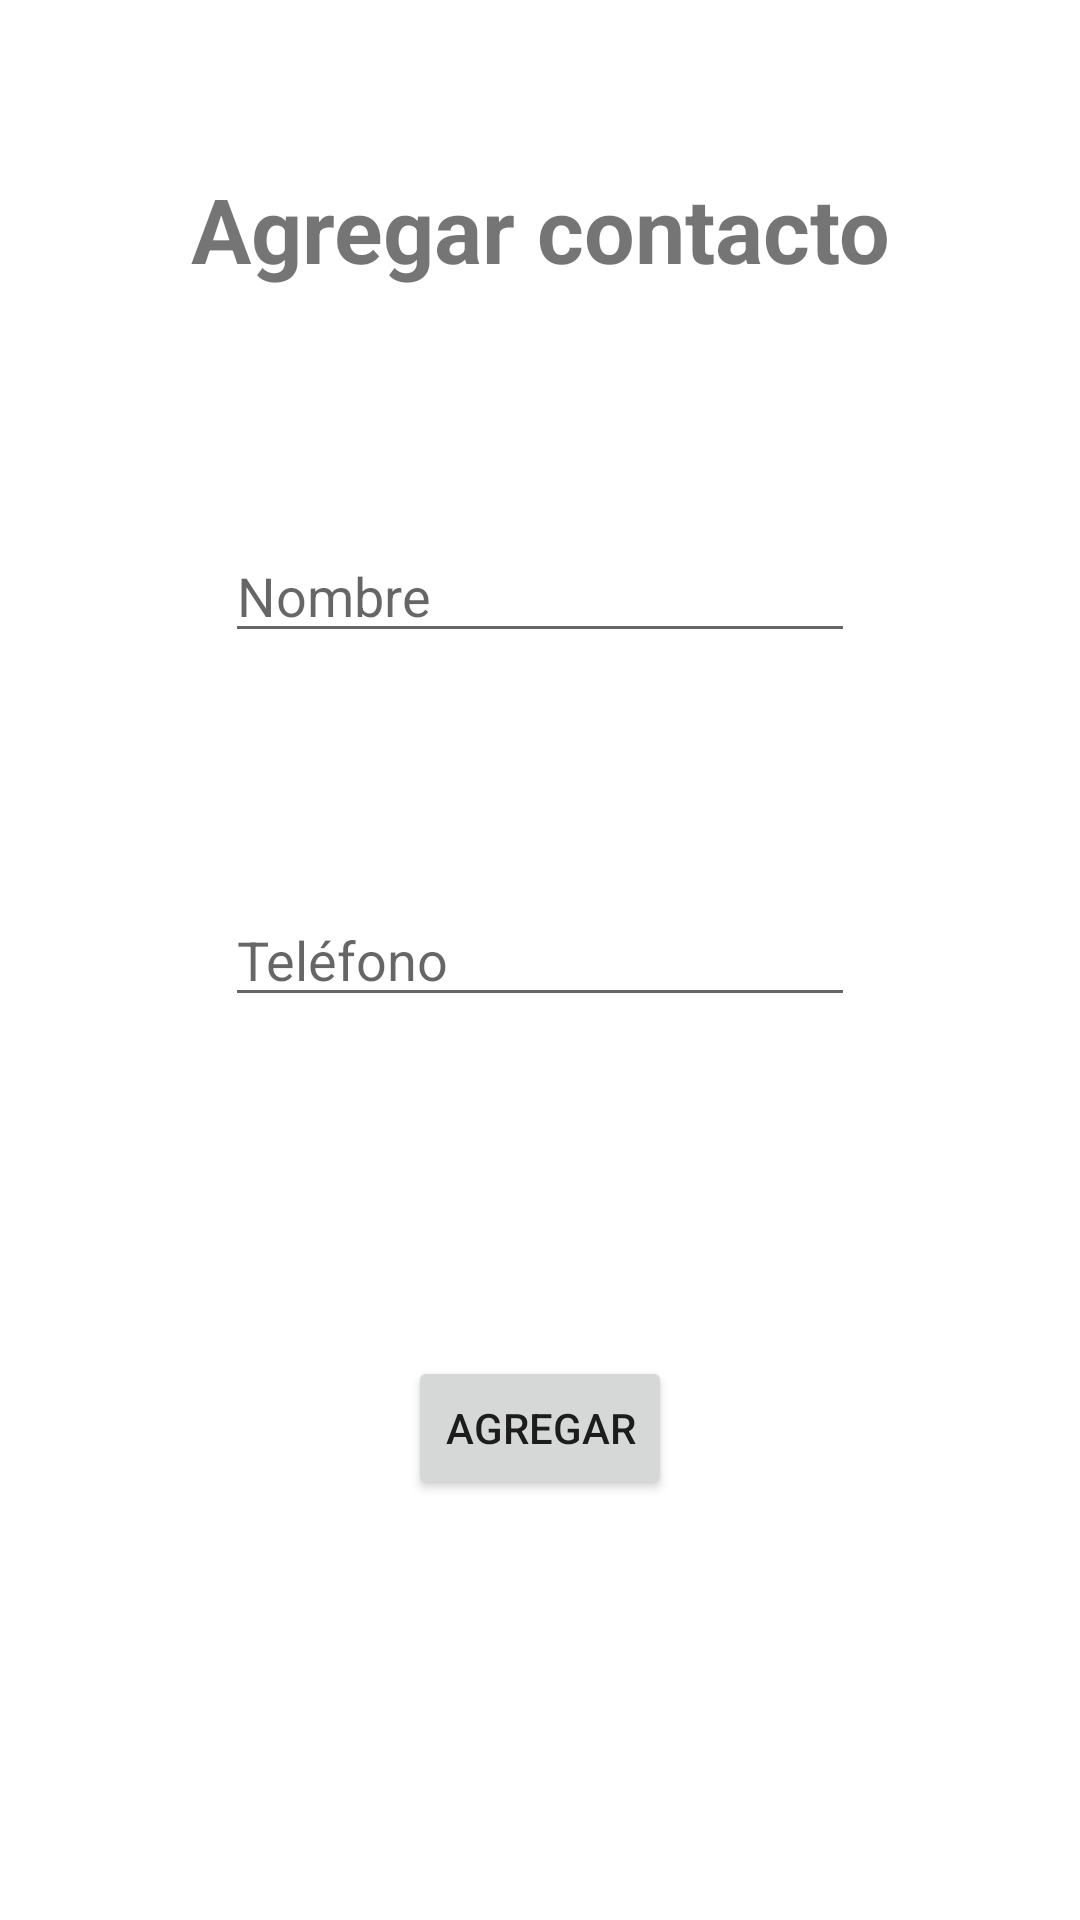

Layout XML and referenced resources for this Android screen:
<!-- AndroidManifest.xml: application theme Theme.SEM15_Dulcey_Ecosistemas -->
<!-- res/layout/activity_agregar.xml -->
<?xml version="1.0" encoding="utf-8"?>
<androidx.constraintlayout.widget.ConstraintLayout xmlns:android="http://schemas.android.com/apk/res/android"
    xmlns:app="http://schemas.android.com/apk/res-auto"
    xmlns:tools="http://schemas.android.com/tools"
    android:layout_width="match_parent"
    android:layout_height="match_parent"
    tools:context=".AgregarActivity">

    <androidx.constraintlayout.widget.ConstraintLayout
        android:layout_width="match_parent"
        android:layout_height="match_parent"
        android:layout_marginStart="10dp"
        android:layout_marginLeft="10dp"
        android:layout_marginTop="40dp"
        android:layout_marginEnd="10dp"
        android:layout_marginRight="10dp"
        android:layout_marginBottom="40dp"
        app:layout_constraintBottom_toBottomOf="parent"
        app:layout_constraintEnd_toEndOf="parent"
        app:layout_constraintStart_toStartOf="parent"
        app:layout_constraintTop_toTopOf="parent">

        <TextView
            android:id="@+id/textView3"
            android:layout_width="wrap_content"
            android:layout_height="wrap_content"
            android:layout_marginTop="16dp"
            android:text="Agregar contacto"
            android:textSize="30sp"
            android:textStyle="bold"
            app:layout_constraintEnd_toEndOf="parent"
            app:layout_constraintStart_toStartOf="parent"
            app:layout_constraintTop_toTopOf="parent" />

        <EditText
            android:id="@+id/nombreContacto"
            android:layout_width="wrap_content"
            android:layout_height="wrap_content"
            android:layout_marginTop="80dp"
            android:ems="10"
            android:hint="Nombre"
            android:inputType="textPersonName"
            app:layout_constraintEnd_toEndOf="parent"
            app:layout_constraintStart_toStartOf="parent"
            app:layout_constraintTop_toBottomOf="@+id/textView3" />

        <EditText
            android:id="@+id/telefonoContacto"
            android:layout_width="wrap_content"
            android:layout_height="wrap_content"
            android:layout_marginTop="80dp"
            android:ems="10"
            android:hint="Teléfono"
            android:inputType="textPersonName"
            app:layout_constraintEnd_toEndOf="parent"
            app:layout_constraintStart_toStartOf="parent"
            app:layout_constraintTop_toBottomOf="@+id/nombreContacto" />

        <Button
            android:id="@+id/botonAgregarContacto"
            android:layout_width="wrap_content"
            android:layout_height="wrap_content"
            android:layout_marginBottom="100dp"
            android:text="Agregar"
            app:layout_constraintBottom_toBottomOf="parent"
            app:layout_constraintEnd_toEndOf="parent"
            app:layout_constraintStart_toStartOf="parent" />

    </androidx.constraintlayout.widget.ConstraintLayout>
</androidx.constraintlayout.widget.ConstraintLayout>
<!-- resources referenced by this layout -->
<resources>
  <style name="Theme.SEM15_Dulcey_Ecosistemas" parent="Theme.MaterialComponents.DayNight.DarkActionBar">
          
          <item name="colorPrimary">@color/purple_500</item>
          <item name="colorPrimaryVariant">@color/purple_700</item>
          <item name="colorOnPrimary">@color/white</item>
          
          <item name="colorSecondary">@color/teal_200</item>
          <item name="colorSecondaryVariant">@color/teal_700</item>
          <item name="colorOnSecondary">@color/black</item>
          
          <item name="android:statusBarColor" tools:targetApi="l">?attr/colorPrimaryVariant</item>
          
      </style>
  <!-- not gathered from this repository: default colours our renderer supplied (Android Studio template values) -->
  <color name="purple_500">#FF6200EE</color>
  <color name="purple_700">#FF3700B3</color>
  <color name="teal_200">#FF03DAC5</color>
  <color name="teal_700">#FF018786</color>
  <color name="black">#FF000000</color>
  <color name="white">#FFFFFFFF</color>
</resources>
